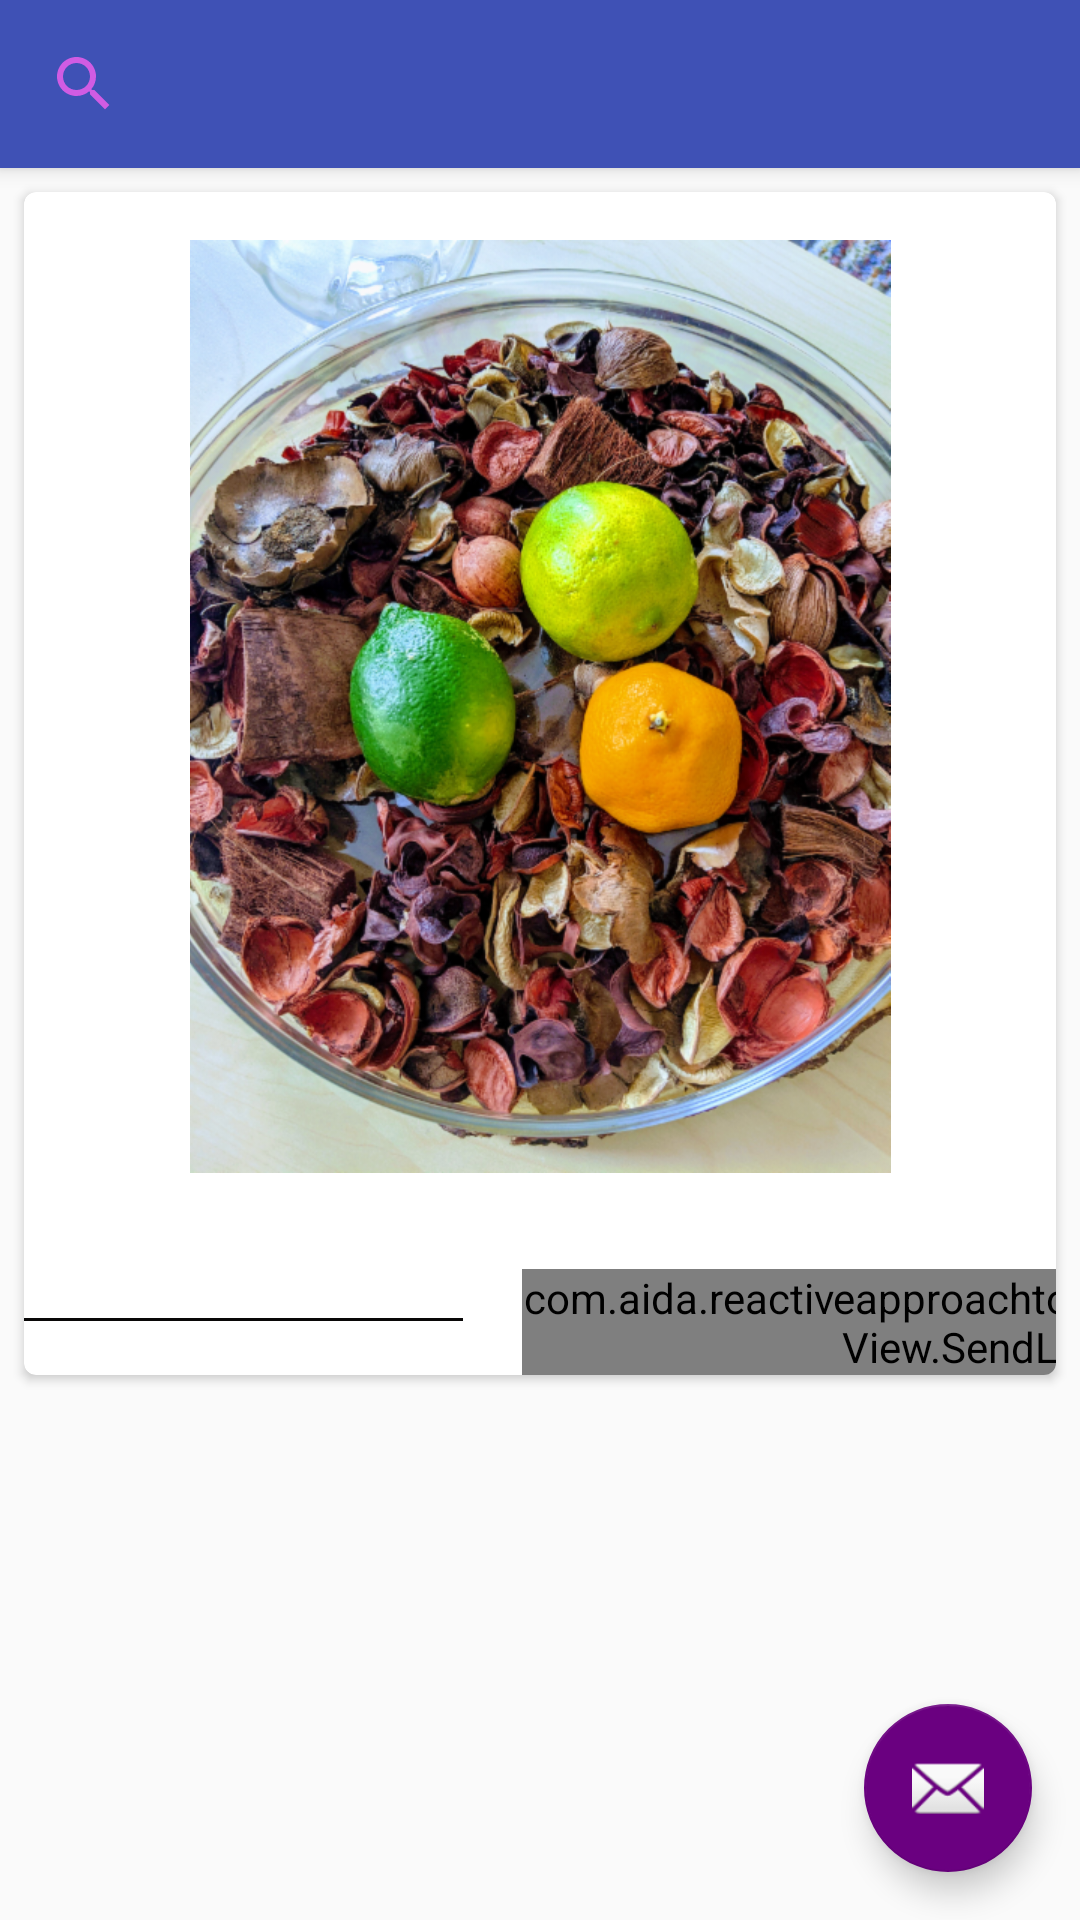

Here is an Android app screen rendered from its layout file. Give the layout XML and the strings, colors and styles it references.
<!-- AndroidManifest.xml: activity theme AppTheme.NoActionBar -->
<!-- res/layout/activity_main.xml -->
<?xml version="1.0" encoding="utf-8"?>
<androidx.coordinatorlayout.widget.CoordinatorLayout xmlns:android="http://schemas.android.com/apk/res/android"
    xmlns:app="http://schemas.android.com/apk/res-auto"
    xmlns:tools="http://schemas.android.com/tools"
    android:layout_width="match_parent"
    android:layout_height="match_parent"
    tools:context=".MainActivity">

    <com.google.android.material.appbar.AppBarLayout
        android:layout_width="match_parent"
        android:layout_height="wrap_content"
        android:theme="@style/AppTheme.AppBarOverlay">

        <androidx.appcompat.widget.Toolbar
            android:id="@+id/toolbar"
            android:layout_width="match_parent"
            app:navigationIcon="@drawable/ic_search_24dp"
            android:layout_height="?attr/actionBarSize"
            android:background="?attr/colorPrimary"
            app:popupTheme="@style/AppTheme.PopupOverlay" />

    </com.google.android.material.appbar.AppBarLayout>

    <include layout="@layout/content_main" />

    <com.google.android.material.floatingactionbutton.FloatingActionButton
        android:id="@+id/fab"
        android:layout_width="wrap_content"
        android:layout_height="wrap_content"
        android:layout_gravity="bottom|end"
        android:layout_margin="@dimen/fab_margin"
        app:srcCompat="@android:drawable/ic_dialog_email" />

</androidx.coordinatorlayout.widget.CoordinatorLayout>
<!-- res/layout/content_main.xml (included above) -->
<?xml version="1.0" encoding="utf-8"?>
<androidx.cardview.widget.CardView xmlns:android="http://schemas.android.com/apk/res/android"
    android:layout_width="match_parent"
    xmlns:app="http://schemas.android.com/apk/res-auto"
    android:layout_margin="@dimen/small_margin"
    app:cardCornerRadius="@dimen/corner_radius"
    app:layout_behavior="@string/appbar_scrolling_view_behavior"
    android:layout_height="wrap_content">

    <androidx.constraintlayout.widget.ConstraintLayout xmlns:android="http://schemas.android.com/apk/res/android"
        xmlns:app="http://schemas.android.com/apk/res-auto"
        xmlns:tools="http://schemas.android.com/tools"
        android:layout_width="match_parent"

        android:layout_height="match_parent"
        tools:context=".MainActivity"
        tools:showIn="@layout/activity_main">

        <ImageView
            android:id="@+id/iv"
            android:src="@drawable/vase"
            android:layout_width="match_parent"
            android:layout_height="wrap_content"
            android:layout_margin="@dimen/input_margin"
            app:layout_constraintEnd_toEndOf="parent"
            app:layout_constraintStart_toStartOf="parent"
            app:layout_constraintTop_toTopOf="parent" />
        <com.aida.reactiveapproachtodelegationinkotlin.customView.SendLikeButton
            android:id="@+id/button"
            app:layout_constraintTop_toTopOf="@+id/editText"
            app:layout_constraintEnd_toEndOf="parent"
            app:layout_constraintStart_toEndOf="@+id/editText"
            android:layout_marginTop="@dimen/input_margin"
            android:layout_width="wrap_content"
            android:layout_height="wrap_content"/>

        <com.google.android.material.textfield.TextInputEditText
            android:id="@+id/editText"
            android:layout_width="300dp"
            android:layout_height="wrap_content"
            android:layout_margin="@dimen/input_margin"
            app:layout_constraintEnd_toStartOf="@id/button"
            app:layout_constraintStart_toStartOf="parent"
            app:layout_constraintTop_toBottomOf="@id/iv" />

    </androidx.constraintlayout.widget.ConstraintLayout>
</androidx.cardview.widget.CardView>
<!-- resources referenced by this layout -->
<resources>
  <dimen name="corner_radius">4dp</dimen>
  <dimen name="fab_margin">16dp</dimen>
  <dimen name="input_margin">16dp</dimen>
  <dimen name="small_margin">8dp</dimen>
  <!-- drawable ic_search_24dp (drawable) -->
  <vector xmlns:android="http://schemas.android.com/apk/res/android"
          android:width="24dp"
          android:height="24dp"
          android:viewportWidth="24.0"
          android:viewportHeight="24.0">
      <path
          android:fillColor="#d05ce3"
          android:pathData="M15.5,14h-0.79l-0.28,-0.27C15.41,12.59 16,11.11 16,9.5 16,5.91 13.09,3 9.5,3S3,5.91 3,9.5 5.91,16 9.5,16c1.61,0 3.09,-0.59 4.23,-1.57l0.27,0.28v0.79l5,4.99L20.49,19l-4.99,-5zM9.5,14C7.01,14 5,11.99 5,9.5S7.01,5 9.5,5 14,7.01 14,9.5 11.99,14 9.5,14z"/>
  </vector>
  <!-- drawable vase: png bitmap (drawable-hdpi, 444524 bytes) -->
  <style name="AppTheme.AppBarOverlay" parent="ThemeOverlay.AppCompat.Dark.ActionBar" />
  <style name="AppTheme.PopupOverlay" parent="ThemeOverlay.AppCompat.Light" />
  <style name="AppTheme.NoActionBar">
          <item name="windowActionBar">false</item>
          <item name="windowNoTitle">true</item>
      </style>
</resources>
